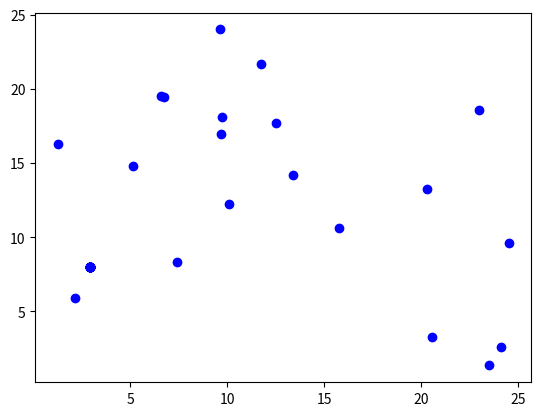

Python code for this plot:
import numpy as np
import sys , random
from scipy.stats import multivariate_normal
import matplotlib.pyplot as plt

def bin_inc(string , ind):


	if ind > len(string):
		print ("error")
		sys.exit()
		
	if ind == 0:
	
		return "1" + string[1::]
	
	elif ind == len(string) - 1:
		return string[0:-1] + "1"
	
	else:
		return string[0:ind] + "1" + string[ind + 1::]

def float_to_bin(N , p):
	
	i = int(str(N).split(".")[0])
	
	dna_i = '0' * p[0]
	
	for k in range(len(dna_i)):

		if (2 ** (k)) > i:
			break
		elif i % (2 ** (k + 1)) != 0:
			dna_i = bin_inc(dna_i , len(dna_i) - 1 - k)
			i -= 2 ** k
			
	if len(str(N).split(".")) == 0:
		dna_f = '0' * p[1]
		return dna_i + "." + dna_f
	
	f = int(str(N).split(".")[1])
	
	dna_f = "0" * p[1]
	
	
	for k in range(len(dna_f)):

		if (2 ** (k)) > f:
			break
		elif f % (2 ** (k + 1)) != 0:
			dna_f = bin_inc(dna_f , len(dna_f) - 1 - k)
			f -= 2 ** k
	
	
	if N > 0:
		
		return "0" + str(dna_i) + "." + dna_f
	
	return "1" + str(dna_i) + "." + dna_f
	
def bin_to_float(N):
	
	if float(N) == 0:
		return 0
	if N[0] == "1":
		sign = -1
	else:
		sign = 1
	
	N = N[1::]
	i = str(N).split(".")[0]
	
	
	a = len(str(i)) - 1
	
	v = 0
	k = 0
	i = str(i)
	
	while a >= 0:
		v += int(i[k]) * (2 ** a)
		a -= 1
		k += 1
		
	if len(str(N).split(".")) == 1:
		return v
	
	f  = str(N).split(".")[1]
	a = len(str(f)) - 1
	
	vf = 0
	k = 0
	f = str(f)
	
	while a >= 0:
		vf += int(f[k]) * (2 ** a)
		a -= 1
		k += 1
		
	res = float(str(v) + "." + str(vf))
	

	return sign * res
	
	
class Genetic:

	def __init__(self , f , precision , bounds , popsize , creatures = None):
		'''
		f is a function that takes in an array of N parameters and returns some form of goodness of fit / likelihood or similar.
		precision determines how large the dna strings will be
		should be array-like containint 2 elements.
		The first describes the number of values allowed before the decimal point.
		The second describes the number of values allowed after the decimal point.
		'''
		
		self.f = f
		self.prec = precision
		self.bounds = bounds
		self.popsize = popsize
		self.generation = 0
		
		self.best_dna = None
		self.best_f = None
		
		if creatures == None:
			self.creatures = []
		else:
			self.creatures = creatures
			
		
	def create_dna(self , X):
		'''
		X is a numpy array
		Returns a dna string
		'''
		dna = ""
		for i in X:
			dna += float_to_bin(i , self.prec) + "|"
		
		return dna[0:-1]
		
			
	def initialize(self):
		
		while len(self.creatures) < self.popsize:
			
			X = np.array( [] )
			for i in self.bounds:
				
				parameter = random.uniform(i[0] , i[1])
				
				X = np.append(X , parameter)
			
			dna = self.create_dna(X)
			self.creatures.append(creature(dna))
		
	def determine_fitness(self):
		for i in self.creatures:
			if i.fitness == None:
			
				c_fit = self.f(i.get_params())
				i.fitness = c_fit
				if self.best_f == None or c_fit > self.best_f:
					self.best_f = c_fit
					self.best_dna = i
				
		self.creatures = sorted(self.creatures , reverse = True)
		
		
	def update(self):
		if len(self.creatures) < self.popsize:
			self.initialize()
			
		self.determine_fitness()
		self.generation += 1
		
		###PARAMETER
		
		nchildren = int(0.1 * len(self.creatures))
		
		self.creatures = sorted(self.creatures , reverse = True)
		
		child_set = np.array(self.creatures[0:2 * nchildren])
		New_Creatures = []
		while len(child_set) > 0:
			A = random.randint(0 , len(child_set) - 1)
			B = random.randint(0 , len(child_set) - 1)
			while B == A:
				B = random.randint(0 , len(child_set) - 1)
			New = child_set[A].replicate(child_set[B])
			New.fitness = self.f(New.get_params())
			New.gen = self.generation
			
			New_Creatures.append(New)
			del self.creatures[-1]
			child_set = np.delete(child_set , [A , B] )
			
		for i in New_Creatures:
			self.creatures.append(i)
			
		self.creatures = sorted(self.creatures , reverse = True)
		
		self.best_f = self.creatures[0].fitness
		self.best_dna = self.creatures[0]
		
	def sel_gen(self , G):
		A = []
		for i in self.creatures:
			if i.gen == G:
				A.append(i)
		return sorted(A , reverse = True)
	
		
		
class creature:
	def __init__(self , dna , gen = 0):
		self.dna = dna
		self.fitness = None
		self.gen = gen
		
		
	def __gt__(self , other):
		if self.fitness > other.fitness:
			return True
		else:
			return False
	def get_params(self):
		X = np.array( [] )
		for i in self.dna.split("|"):
			X = np.append(X , bin_to_float(i))
		return X
		
	def mutate(self):
		
		p = 1 / float(len(self.dna))
		
		ndna = ""
		
		for i in range(len(self.dna)):
			if self.dna[i] == "|" or self.dna[i] == ".":
				ndna += self.dna[i]
			else:
				C = np.random.rand()
				if C < p:
					if self.dna[i] == "0":
						ndna += "1"
					else:
						ndna += "0"
				else:
					ndna += self.dna[i]
		self.dna = ndna
		
	def replicate(self , other):
		
		b = random.randint(0 , len(self.dna))

		
		child_dna = ""
		for i in range(len(self.dna)):
		
			if i <= b:
				
			
				child_dna += self.dna[i]
			else:
				
			
				child_dna += other.dna[i]
				

		Result = creature(child_dna)
		Result.mutate()
		
		return Result

def mkplot(creatures , gens = None):

	if gens == None:
	
		x = []
		y = []
		for i in creatures:
			X = i.get_params()
			x.append(X[0])
			y.append(X[1])
		plt.scatter(x , y)
		plt.xlim(0 , 25)
		plt.ylim(0 , 25)
		plt.show()
		
	else:
		x0 = []
		y0 = []
		
		x1 = []
		y1 = []
		
		for i in creatures:
			if i.gen == gens:
				X = i.get_params()
				x0.append(X[0])
				y0.append(X[1])
			
			else:
				X = i.get_params()
				x1.append(X[0])
				y1.append(X[1])
				
		plt.scatter(x0 , y0 , color = "r" , marker = "x")
		plt.scatter(x1 , y1 , color = "b")
		#plt.xlim(0 , 25)
		#plt.ylim(0 , 25)
		plt.show()
	
def test_fit(X):

	sig = [ [1.5 , 0 ], [0 , 3.4 ]]
	mu = [ 3 , 10 ]
	
	rv = multivariate_normal( mu , sig )
	
	return rv.pdf(X)
	

A = Genetic(test_fit , [10 , 10] , [ [1 , 25] , [1 , 25 ] ] , 20 )
A.initialize()
A.determine_fitness()


mkplot(A.creatures ,1)

for i in range(1000):
	A.update()

mkplot(A.creatures , 1)

print (A.creatures[0].get_params())


